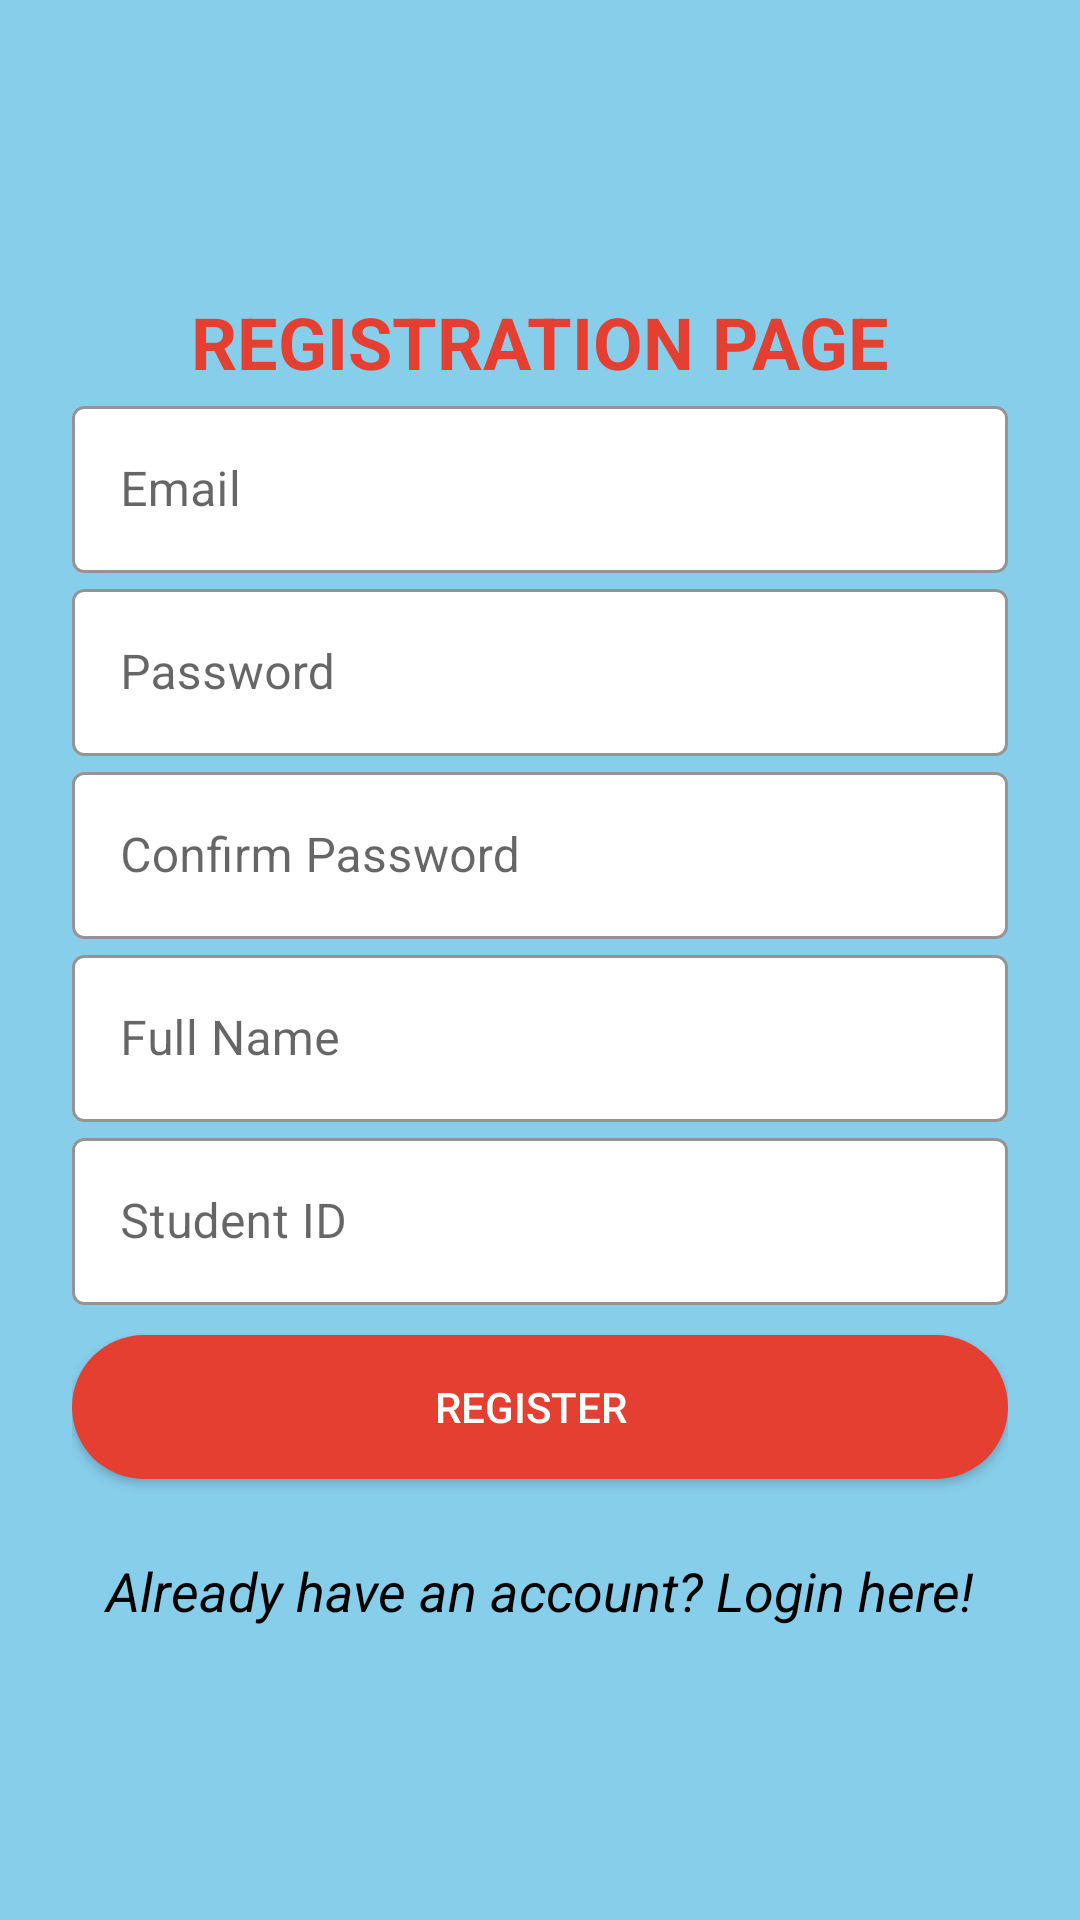

Here is an Android app screen rendered from its layout file. Give the layout XML and the strings, colors and styles it references.
<!-- AndroidManifest.xml: application theme Theme.CiteConsult -->
<!-- res/layout/activity_registration.xml -->
<?xml version="1.0" encoding="utf-8"?>
<LinearLayout xmlns:android="http://schemas.android.com/apk/res/android"
    xmlns:app="http://schemas.android.com/apk/res-auto"
    xmlns:tools="http://schemas.android.com/tools"
    android:layout_width="match_parent"
    android:layout_height="match_parent"
    android:gravity="center"
    android:background="@color/skyblue"
    android:orientation="vertical"
    android:padding="16dp"
    tools:context=".RegistrationActivity">

    <LinearLayout
        android:layout_width="match_parent"
        android:layout_height="wrap_content"
        android:orientation="vertical"
        android:padding="8dp">

        <TextView
            android:layout_width="match_parent"
            android:layout_height="wrap_content"
            android:text="REGISTRATION PAGE"
            android:textAlignment="center"
            android:textColor="#E53F32"
            android:textSize="24sp"
            android:textStyle="bold" />

        <com.google.android.material.textfield.TextInputLayout
            style="@style/Widget.MaterialComponents.TextInputLayout.OutlinedBox"
            android:layout_width="match_parent"
            android:layout_height="wrap_content"
            android:hint="Email"
            app:boxBackgroundColor="@color/white"
            app:boxStrokeColor="@color/purple_700">

            <com.google.android.material.textfield.TextInputEditText
                android:id="@+id/etEmail"
                android:layout_width="match_parent"
                android:layout_height="match_parent"
                android:singleLine="true"
                android:textColor="@color/black"
                android:textColorHint="@color/white" />
        </com.google.android.material.textfield.TextInputLayout>

        <com.google.android.material.textfield.TextInputLayout
            style="@style/Widget.MaterialComponents.TextInputLayout.OutlinedBox"
            android:layout_width="match_parent"
            android:layout_height="wrap_content"
            android:hint="Password"
            app:boxBackgroundColor="@color/white"
            app:boxStrokeColor="@color/purple_700">

            <com.google.android.material.textfield.TextInputEditText
                android:id="@+id/etPassword"
                android:layout_width="match_parent"
                android:layout_height="match_parent"
                android:inputType="textPassword"
                android:singleLine="true"
                android:textColor="@color/black"
                android:textColorHint="@color/white" />
        </com.google.android.material.textfield.TextInputLayout>

        <com.google.android.material.textfield.TextInputLayout
            style="@style/Widget.MaterialComponents.TextInputLayout.OutlinedBox"
            android:layout_width="match_parent"
            android:layout_height="wrap_content"
            android:hint="Confirm Password"
            app:boxBackgroundColor="@color/white"
            app:boxStrokeColor="@color/purple_700">

            <com.google.android.material.textfield.TextInputEditText
                android:id="@+id/etConfirm"
                android:layout_width="match_parent"
                android:layout_height="match_parent"
                android:inputType="textPassword"
                android:singleLine="true"
                android:textColor="@color/black"
                android:textColorHint="@color/white" />
        </com.google.android.material.textfield.TextInputLayout>

        <com.google.android.material.textfield.TextInputLayout
            style="@style/Widget.MaterialComponents.TextInputLayout.OutlinedBox"
            android:layout_width="match_parent"
            android:layout_height="wrap_content"
            android:hint="Full Name"
            app:boxBackgroundColor="@color/white"
            app:boxStrokeColor="@color/purple_700">

            <com.google.android.material.textfield.TextInputEditText
                android:id="@+id/etName"
                android:layout_width="match_parent"
                android:layout_height="match_parent"
                android:singleLine="true"
                android:textColor="@color/black"
                android:textColorHint="@color/white" />
        </com.google.android.material.textfield.TextInputLayout>

        <com.google.android.material.textfield.TextInputLayout
            style="@style/Widget.MaterialComponents.TextInputLayout.OutlinedBox"
            android:layout_width="match_parent"
            android:layout_height="wrap_content"
            android:hint="Student ID"
            app:boxBackgroundColor="@color/white"
            app:boxStrokeColor="@color/purple_700">

            <com.google.android.material.textfield.TextInputEditText
                android:id="@+id/etId"
                android:layout_width="match_parent"
                android:layout_height="match_parent"
                android:inputType="number"
                android:singleLine="true"
                android:textColor="@color/black"
                android:textColorHint="@color/white" />
        </com.google.android.material.textfield.TextInputLayout>

        <Button
            android:background="@drawable/roundcorner"
            app:backgroundTint="#E53F32"
            android:layout_width="match_parent"
            android:layout_height="wrap_content"
            android:layout_marginTop="10dp"
            android:onClick="register"
            android:text="register"
            android:textColor="@color/white" />

        <TextView
            android:layout_width="match_parent"
            android:layout_height="wrap_content"
            android:onClick="login"
            android:text="Already have an account? Login here!"
            android:textAlignment="center"
            android:textColor="@color/black"
            android:textSize="18sp"
            android:textStyle="italic"
            android:layout_marginTop="25dp"/>
    </LinearLayout>


</LinearLayout>
<!-- resources referenced by this layout -->
<resources>
  <color name="black">#FF000000</color>
  <color name="purple_700">#FF3700B3</color>
  <color name="skyblue">#87CEEB</color>
  <color name="white">#FFFFFFFF</color>
  <!-- drawable roundcorner (drawable) -->
  <?xml version="1.0" encoding="utf-8"?>
  <shape xmlns:android="http://schemas.android.com/apk/res/android">
      <solid android:color="@color/white"/>
      <padding android:right="6dp"
          android:top="6dp"
          android:bottom="6dp"
          />
      <corners android:radius="25dp" />
  </shape>
  <style name="Theme.CiteConsult" parent="Theme.MaterialComponents.Light.NoActionBar">
          
          <item name="colorPrimary">@color/purple_500</item>
          <item name="colorPrimaryVariant">@color/purple_700</item>
          <item name="colorOnPrimary">@color/white</item>
          
          <item name="colorSecondary">@color/teal_200</item>
          <item name="colorSecondaryVariant">@color/teal_700</item>
          <item name="colorOnSecondary">@color/black</item>
          
          <item name="android:statusBarColor" tools:targetApi="l">?attr/colorPrimaryVariant</item>
          
      </style>
  <color name="purple_500">#FF6200EE</color>
  <color name="teal_200">#FF03DAC5</color>
  <color name="teal_700">#FF018786</color>
</resources>
